Run: headless pygame with SDL's dummy video driver; simulated clock (each Clock.tick advances the game by its frame time, no real sleeping); random seed 0; keys injected as events and as key.get_pressed() state; no mouse input.
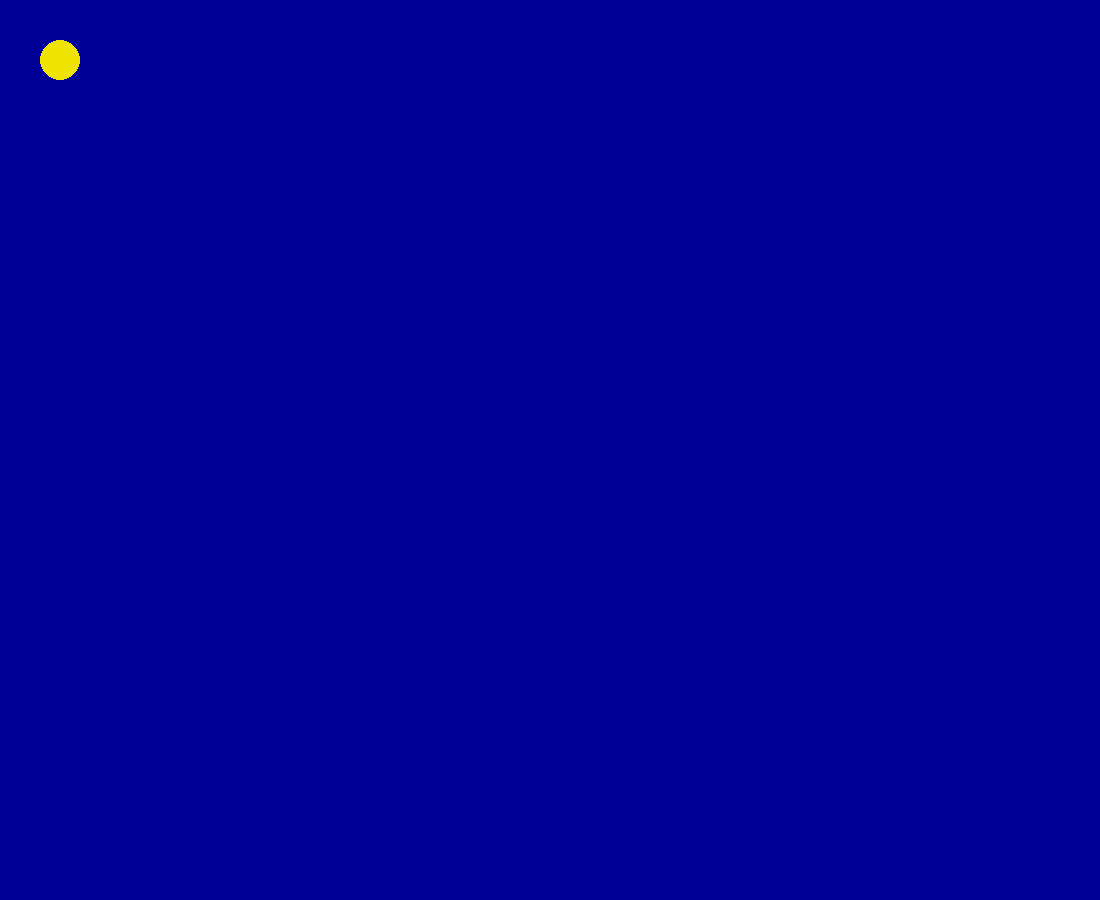
Frame 1 of 4 · flips 1–60 · no input
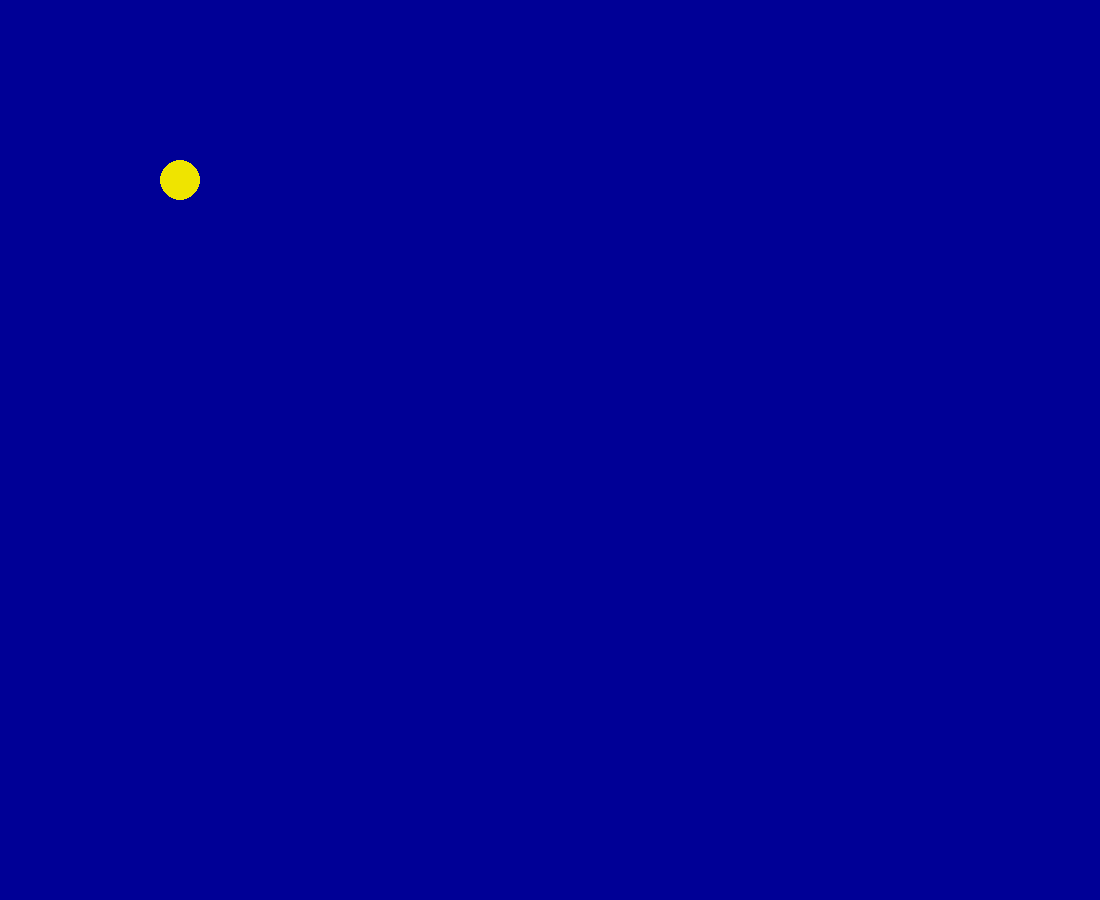
Frame 2 of 4 · flips 61–180 · tapped SPACE, RETURN · held RIGHT (→), D
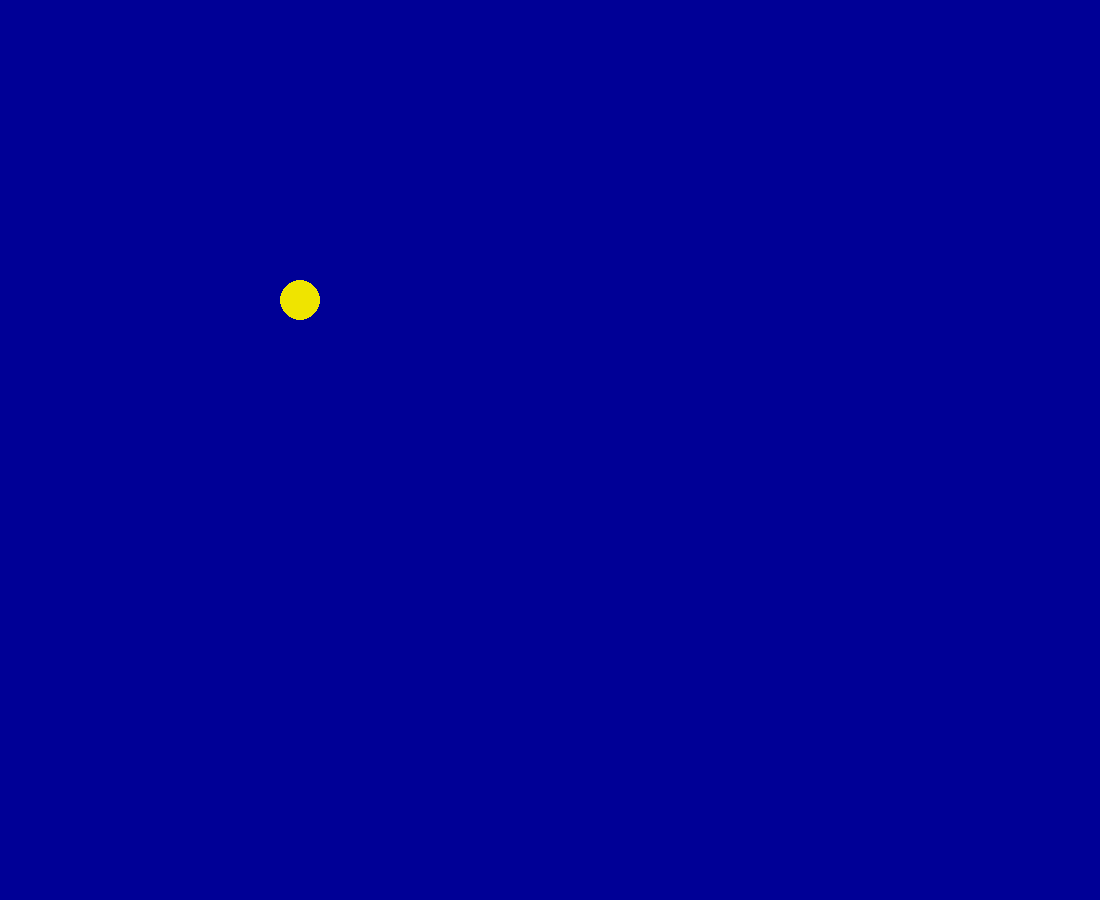
Frame 3 of 4 · flips 181–300 · held DOWN (↓), S
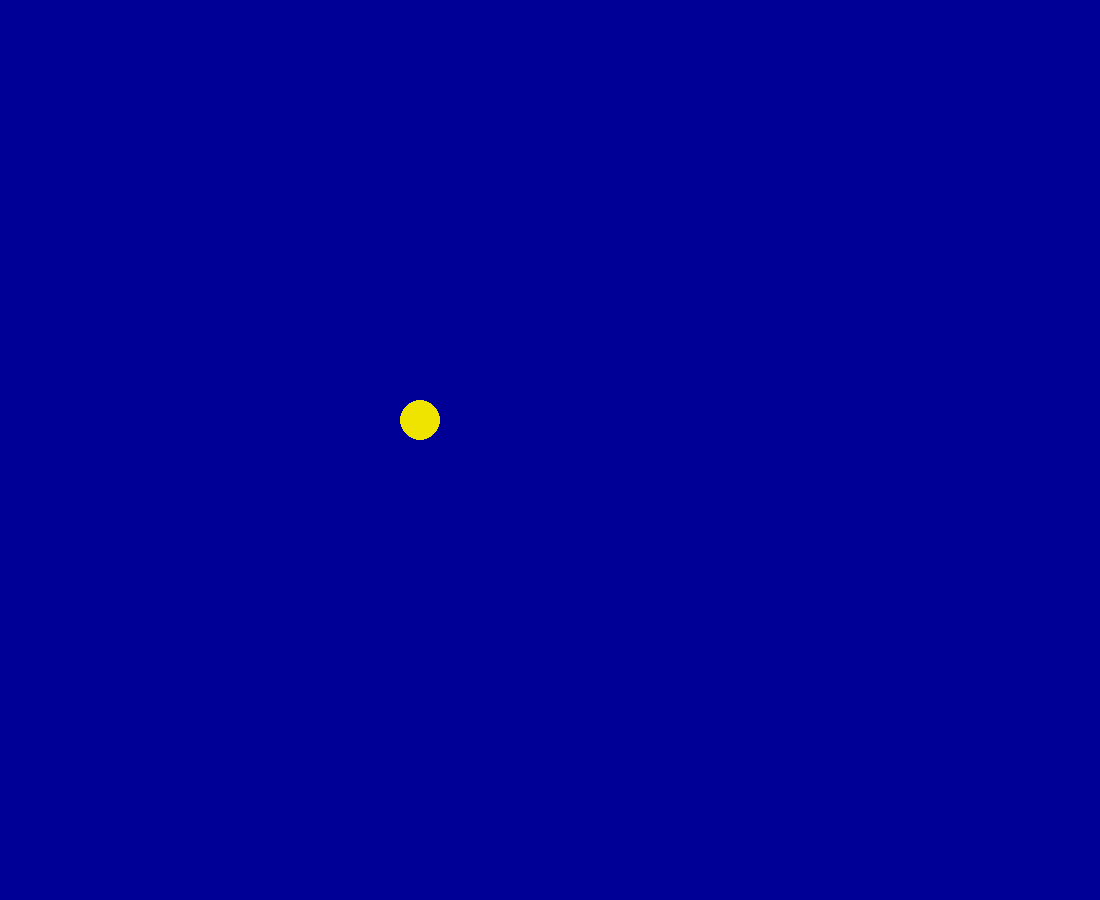
Frame 4 of 4 · flips 301–420 · held LEFT (←), A, UP (↑), W

The pygame program that drew these frames:

import pygame

pygame.init()

w, h = 1, 1
high = width = 100

sc = pygame.display.set_mode((1100, 900))
pygame.display.set_caption("Шрифты")

clock = pygame.time.Clock()
FPS = 520

WHITE = (255, 255, 255)
RED = (255, 0, 0)
YELLOW = (239, 228, 0)
BLUE = (0,0,150)
GREEN = (0, 255, 0)


while True:
    sc.fill(BLUE)
    pygame.draw.circle(sc, YELLOW, (w, h), 20)
    if h < 1100:
        w += 1
        h += 1
    if h >= 1100:
        w += 1
        h -= 1

    pygame.display.update()
    clock.tick(FPS)
